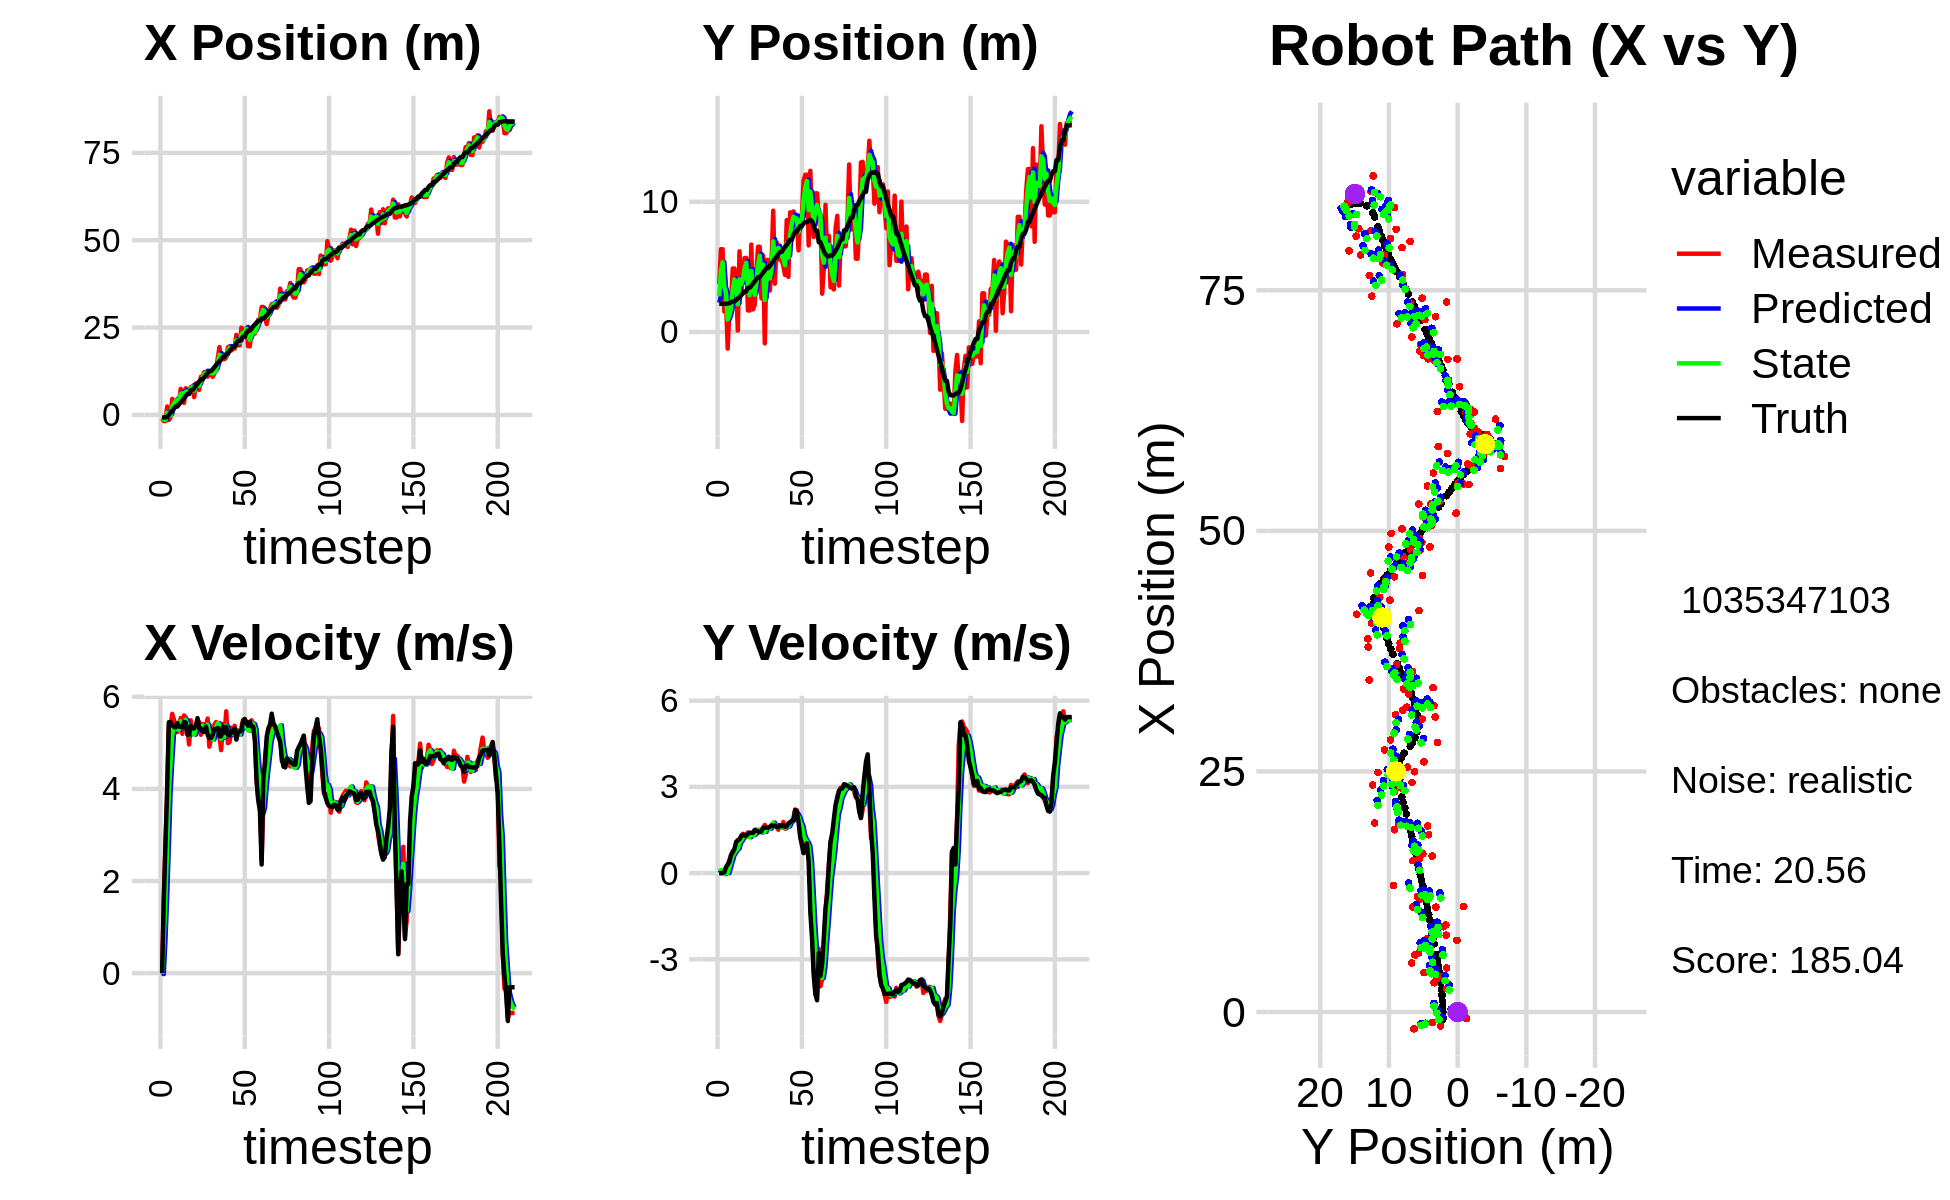

Data behind this chart, as committed beside it:
-1.076592713644585642e+00, 3.690375208538953178e+00, 0.000000000000000000e+00, 0.000000000000000000e+00, 0.000000000000000000e+00, 0.000000000000000000e+00, 0.000000000000000000e+00, 0.000000000000000000e+00, -5.586447857007168505e-01, 2.255246381413641643e+00, 0.000000000000000000e+00, 0.000000000000000000e+00, -7.520588040840054944e-01, 2.158916950750735531e+00, 0.000000000000000000e+00, 0.000000000000000000e+00, 0.000000000000000000e+00, -1.343874610029160976e-04
-1.076592713644585642e+00, 3.690375208538953178e+00, 0.000000000000000000e+00, -0.000000000000000000e+00, -5.586447857007168505e-01, 2.255246381413641643e+00, 0.000000000000000000e+00, 0.000000000000000000e+00, -7.834698051904576133e-01, 2.735554261048003255e+00, -2.069961018658147966e-02, 5.274162166280618735e-02, -7.520588040840054944e-01, 2.158916950750735531e+00, 0.000000000000000000e+00, 0.000000000000000000e+00, 0.000000000000000000e+00, 1.976828352781012654e-04
-1.745812475541387299e+00, 6.356283588188219369e+00, 1.592999955035452109e+00, 5.625355221521205528e-04, -7.855397662091158084e-01, 2.740828423214283660e+00, -2.069961018658147966e-02, 5.274162166280618735e-02, -1.244299142493222377e+00, 4.686977768615972373e+00, 7.261396134019517667e-01, 1.059399759112335804e-01, -7.374752167162642591e-01, 2.158915920706656610e+00, 1.600000000000000089e+00, 0.000000000000000000e+00, 1.600000023841857910e+00, -3.531296388246119022e-04
-1.745812475541387299e+00, 6.356283588188219369e+00, 2.787999932978963091e+00, 9.845254502995229133e-04, -1.171685181153027111e+00, 4.697571766207095934e+00, 7.261396134019517667e-01, 1.059399759112335804e-01, -1.381746910068319734e+00, 5.359000651721523845e+00, 1.658699216455931325e+00, 9.913084664714666427e-02, -7.374752167162642591e-01, 2.158915920706656610e+00, 2.799999999999999822e+00, 6.000000000000000125e-03, 2.799999952316284180e+00, -3.531296388246119022e-04
2.406161010225511987e+00, 1.568048949689568428e+00, 3.896942642404275681e+00, 2.115706927533336432e-02, -1.215876988422726512e+00, 5.368913736386238256e+00, 1.658699216455931325e+00, 9.913084664714666427e-02, 6.169932710737400239e-01, 3.443272333846998823e+00, 2.758905628336263849e+00, -3.275363941062503503e-02, -5.017269249309556090e-01, 2.159320051254472794e+00, 4.000000000000000000e+00, 2.900000000000000147e-02, 4.000000000000000000e+00, -5.429092328995466232e-03
-1.442156731737552766e+00, 2.483053448517151818e+00, 5.388829777405869770e+00, 1.123040108747249272e-01, 8.928838339073663644e-01, 3.439996969905936286e+00, 2.758905628336263849e+00, -3.275363941062503503e-02, -1.252716566073239779e-01, 3.032591951166311084e+00, 3.914704171759701090e+00, 9.073883311587427336e-03, 1.760977528310000637e-02, 2.165250125008857829e+00, 5.448000000000000398e+00, 2.119999999999999940e-01, 5.452000141143798828e+00, -2.083713188767433167e-02
-6.757267117352325769e-01, -1.278052461916757476e+00, 5.379446163962128935e+00, 2.656250248034651151e-01, 2.661987605686461644e-01, 3.033499339497469638e+00, 3.914704171759701090e+00, 9.073883311587427336e-03, -1.556556493373613126e-01, 9.387127434779993784e-01, 4.576075167191837600e+00, -8.114050062260069751e-04, 6.390430332872057972e-01, 2.185161935566674707e+00, 5.443999999999999950e+00, 3.029999999999999916e-01, 5.452000141143798828e+00, -4.933769255876541138e-02
4.584294021530710417e+00, 1.605313876611947688e+00, 5.629110929338950520e+00, 4.491294831333066950e-01, 3.019518673818224475e-01, 9.386316029773767999e-01, 4.576075167191837600e+00, -8.114050062260069751e-04, 2.294575717145486138e+00, 1.239393203829637358e+00, 5.169948009687872492e+00, 1.987500535034269766e-01, 1.156407534742089904e+00, 2.217009942201695782e+00, 5.381999999999999673e+00, 3.950000000000000178e-01, 5.396999835968017578e+00, -7.961826771497726440e-02
3.713871181004069211e+00, 2.395370772901205925e+00, 5.501627372089463286e+00, 6.068933757490360126e-01, 2.811570518114273387e+00, 1.259268209179980058e+00, 5.169948009687872492e+00, 1.987500535034269766e-01, 3.255421149263065139e+00, 1.813214803849588108e+00, 5.342862162608789767e+00, 3.996824517833494905e-01, 1.772065341238493685e+00, 2.274268848989638769e+00, 5.346000000000000085e+00, 6.390000000000000124e-01, 5.383999824523925781e+00, -1.098674014210700989e-01
4.087646901973519320e+00, 4.876449404346763217e+00, 5.368803463878530025e+00, 7.647724075829870349e-01, 3.789707365523944382e+00, 1.853183049027923079e+00, 5.342862162608789767e+00, 3.996824517833494905e-01, 3.928553769150399333e+00, 3.221314557491443686e+00, 5.361813149195044481e+00, 6.117416587147488372e-01, 2.385281741627444330e+00, 2.349514303959786332e+00, 5.334999999999999964e+00, 7.279999999999999805e-01, 5.383999824523925781e+00, -1.414955407381057739e-01
4.087646901973519320e+00, 4.876449404346763217e+00, 5.233172531873598210e+00, 7.454521260509822111e-01, 4.464735084069904048e+00, 3.282488723362918748e+00, 5.361813149195044481e+00, 6.117416587147488372e-01, 4.280502236017008855e+00, 4.036923282901956789e+00, 5.293770630892359996e+00, 7.088167903681549253e-01, 2.385281741627444330e+00, 2.349514303959786332e+00, 5.429999999999999716e+00, 8.419999999999999707e-01, 5.494999885559082031e+00, -1.414955407381057739e-01
3.045523323564264029e+00, 3.421382380635646481e+00, 5.357666390472640927e+00, 9.600302621660049551e-01, 4.809879299106245121e+00, 4.107804961938771982e+00, 5.293770630892359996e+00, 7.088167903681549253e-01, 3.987188452738287481e+00, 3.799926813448216034e+00, 5.283808546387890104e+00, 7.988679783170794524e-01, 3.007214724703982434e+00, 2.447830809141585906e+00, 5.354000000000000092e+00, 1.086000000000000076e+00, 5.462999820709228516e+00, -1.773064434528350830e-01
7.453418433810928612e+00, 1.135747266980617065e-01, 5.538910620688870523e+00, 1.144904663929207311e+00, 4.515569307377076846e+00, 3.879813611279923968e+00, 5.283808546387890104e+00, 7.988679783170794524e-01, 5.926245593252970956e+00, 2.127662071854354409e+00, 5.469000337118831823e+00, 8.488815368803472872e-01, 3.619546115822404264e+00, 2.564983828740190486e+00, 5.342999999999999972e+00, 1.139999999999999902e+00, 5.462999820709228516e+00, -2.038315385580062866e-01
5.929741561145174700e+00, 6.200846149070016189e+00, 5.195054452066419692e+00, 1.150848076663942843e+00, 6.473145626964853960e+00, 2.212550225542389004e+00, 5.469000337118831823e+00, 8.488815368803472872e-01, 6.214039082022773997e+00, 4.046334002442763200e+00, 5.330081231421590182e+00, 1.060549740622102499e+00, 4.130753696188469881e+00, 2.673957063852245852e+00, 5.331999999999999851e+00, 1.179999999999999938e+00, 5.460999965667724609e+00, -2.180069386959075928e-01
3.436108529886415575e+00, 3.029391317671513484e+00, 5.594211405492972133e+00, 1.289915410198921863e+00, 6.747047205164933281e+00, 4.152388976504973073e+00, 5.330081231421590182e+00, 1.060549740622102499e+00, 5.175209878628779236e+00, 3.635215083525676683e+00, 5.376514540293356959e+00, 1.128765788212670262e+00, 4.750827014465833997e+00, 2.813629462240635704e+00, 5.451999999999999957e+00, 1.286000000000000032e+00, 5.602000236511230469e+00, -2.266195416450500488e-01
7.633535802037607176e+00, 4.405123247798152342e+00, 5.556318398592045682e+00, 1.366971561679392488e+00, 5.712861332658114577e+00, 3.748091662346943576e+00, 5.376514540293356959e+00, 1.128765788212670262e+00, 6.617759114744419691e+00, 4.055264684617752025e+00, 5.501634955589144838e+00, 1.242408092133585829e+00, 5.377719104461807120e+00, 2.961288704660539839e+00, 5.440000000000000391e+00, 1.334000000000000075e+00, 5.602000236511230469e+00, -2.412303239107131958e-01
6.125506013665032334e+00, 5.680949404016985227e+00, 5.315412718410960302e+00, 1.345241412421053662e+00, 7.167922610303333997e+00, 4.179505493831110918e+00, 5.501634955589144838e+00, 1.242408092133585829e+00, 6.667529764720671714e+00, 4.878612073298624452e+00, 5.390907553263333263e+00, 1.321337809826727216e+00, 5.984257877113654978e+00, 3.113517476243398807e+00, 5.177999999999999936e+00, 1.308999999999999941e+00, 5.340000152587890625e+00, -2.478783428668975830e-01
6.125506013665032334e+00, 5.680949404016985227e+00, 4.964477206310329294e+00, 1.256425546377054392e+00, 7.206620520047005485e+00, 5.010745854281297262e+00, 5.390907553263333263e+00, 1.321337809826727216e+00, 6.690477359772393662e+00, 5.318265460589924665e+00, 5.170012136806133363e+00, 1.309396598360520914e+00, 5.984257877113654978e+00, 3.113517476243398807e+00, 5.179000000000000270e+00, 1.304000000000000048e+00, 5.340000152587890625e+00, -2.478783428668975830e-01
7.986806690716144352e+00, 1.652088953356015022e+00, 5.487465073301442509e+00, 1.415137447027477124e+00, 7.207478573453006909e+00, 5.449205120425976823e+00, 5.170012136806133363e+00, 1.309396598360520914e+00, 7.585108788249688594e+00, 3.692327559720453678e+00, 5.335712238943160379e+00, 1.263442331786895911e+00, 7.094285189886201159e+00, 3.394390894665976433e+00, 5.363000000000000433e+00, 1.368999999999999995e+00, 5.534999847412109375e+00, -2.523863911628723145e-01
7.986806690716144352e+00, 1.652088953356015022e+00, 5.213430729900091265e+00, 1.344467974704889990e+00, 8.118680012144004365e+00, 3.818671792899143380e+00, 5.335712238943160379e+00, 1.263442331786895911e+00, 8.054308950909041087e+00, 2.820580002496069660e+00, 5.276243063924077603e+00, 1.247899704239215701e+00, 7.094285189886201159e+00, 3.394390894665976433e+00, 5.314000000000000057e+00, 1.403999999999999915e+00, 5.497000217437744141e+00, -2.523863911628723145e-01
5.096871793554459629e+00, 6.713628127335148577e+00, 5.237879647233413927e+00, 1.385403622988432115e+00, 8.581933257301448847e+00, 2.945369972919991142e+00, 5.276243063924077603e+00, 1.247899704239215701e+00, 6.927241752880876291e+00, 4.692689279492824994e+00, 5.177279999089225981e+00, 1.393789177729332085e+00, 7.702515781036852971e+00, 3.553634001150989707e+00, 5.314000000000000057e+00, 1.403999999999999915e+00, 5.497000217437744141e+00, -2.585757076740264893e-01
9.036141395366490414e+00, 1.730839086719719644e+00, 5.337715557591747206e+00, 1.387089093598232070e+00, 7.444969752789798889e+00, 4.832068197265757981e+00, 5.177279999089225981e+00, 1.393789177729332085e+00, 8.198077471174329389e+00, 3.399721055857661156e+00, 5.285995373644369444e+00, 1.319964848020041881e+00, 8.315287768693742976e+00, 3.714376999333760310e+00, 5.371999999999999886e+00, 1.397000000000000020e+00, 5.551000118255615234e+00, -2.542422413825988770e-01
8.863689467247345632e+00, 2.058121754485201294e+00, 5.486325044967355069e+00, 1.474449437879106872e+00, 8.726677008538766600e+00, 3.531717540659665477e+00, 5.285995373644369444e+00, 1.319964848020041881e+00, 8.796120000186773424e+00, 2.853419625558778261e+00, 5.382311550871852646e+00, 1.349876106854589919e+00, 8.943097293387038960e+00, 3.878915144458263242e+00, 5.536999999999999922e+00, 1.500999999999999890e+00, 5.736999988555908203e+00, -2.625463306903839111e-01
7.168498217962979702e+00, 4.564988864527910195e+00, 5.450359476318697993e+00, 1.515002083369595187e+00, 9.334351155273958867e+00, 2.988407236244237097e+00, 5.382311550871852646e+00, 1.349876106854589919e+00, 8.313957995775130172e+00, 3.720419369607679716e+00, 5.366862094913752657e+00, 1.454919274110052063e+00, 9.559348285042663207e+00, 4.047774387900997084e+00, 5.309000000000000163e+00, 1.469999999999999973e+00, 5.507999897003173828e+00, -2.711194455623626709e-01
1.092720925826155920e+01, 6.546886874502925835e+00, 5.174822399385905491e+00, 1.404370681866957682e+00, 8.850644205266505082e+00, 3.865911297018684856e+00, 5.366862094913752657e+00, 1.454919274110052063e+00, 9.830373274748804846e+00, 5.104690323243245231e+00, 5.325782597854867184e+00, 1.496327460455262326e+00, 1.016716879580238420e+01, 4.215001536852912345e+00, 5.312999999999999723e+00, 1.453000000000000069e+00, 5.507999897003173828e+00, -2.650025486946105957e-01
1.092720925826155920e+01, 6.546886874502925835e+00, 5.408374722458352934e+00, 1.467753346988718954e+00, 1.036295153453429130e+01, 5.254323069288771464e+00, 5.325782597854867184e+00, 1.496327460455262326e+00, 1.063091438328135929e+01, 5.851019548377648150e+00, 5.376291519240812278e+00, 1.514247884054882975e+00, 1.016716879580238420e+01, 4.215001536852912345e+00, 5.241999999999999993e+00, 1.429999999999999938e+00, 5.434000015258789062e+00, -2.650025486946105957e-01
1.224906021339844031e+01, 2.585511996452809047e+00, 5.264752011710717383e+00, 1.454588975751872848e+00, 1.116854353520544052e+01, 6.002444336783136158e+00, 5.376291519240812278e+00, 1.514247884054882975e+00, 1.167785438784899732e+01, 4.421157549363725181e+00, 5.349460102258893457e+00, 1.409951878611606535e+00, 1.076576536877981916e+01, 4.377895547875905180e+00, 5.233999999999999986e+00, 1.459999999999999964e+00, 5.434000015258789062e+00, -2.695634663105010986e-01
1.197279047991808731e+01, 5.867765857502027949e+00, 5.368875635850306693e+00, 1.567425494676702336e+00, 1.221280039807488649e+01, 4.562152737224885790e+00, 5.349460102258893457e+00, 1.409951878611606535e+00, 1.209985165888691760e+01, 5.169052108911419197e+00, 5.353220179051034755e+00, 1.505716822640245978e+00, 1.137436026334102301e+01, 4.550453616198741891e+00, 5.352999999999999758e+00, 1.576999999999999957e+00, 5.579999923706054688e+00, -2.840521633625030518e-01
1.095285409655755338e+01, -8.787675364855704885e-01, 5.528286350333255328e+00, 1.676835846391608209e+00, 1.263517367679202152e+01, 5.319623791175443372e+00, 5.353220179051034755e+00, 1.505716822640245978e+00, 1.184249618782216373e+01, 2.457603422825511252e+00, 5.395744927183841355e+00, 1.433080443631899348e+00, 1.198432272686292777e+01, 4.731720878020028387e+00, 5.177999999999999936e+00, 1.578000000000000069e+00, 5.413000106811523438e+00, -2.944992184638977051e-01
1.172559499713510611e+01, 5.524691237164134350e+00, 4.917505411858724251e+00, 1.529915522708595210e+00, 1.238207068054054716e+01, 2.600911467188701032e+00, 5.395744927183841355e+00, 1.433080443631899348e+00, 1.206232147652032971e+01, 3.954487681321416481e+00, 5.159871530310931931e+00, 1.541057889741969555e+00, 1.257895773615145529e+01, 4.914313747045701675e+00, 5.102999999999999758e+00, 1.590999999999999970e+00, 5.344999790191650391e+00, -3.016236722469329834e-01
1.172559499713510611e+01, 5.524691237164134350e+00, 5.089379220324288688e+00, 1.583388246273757405e+00, 1.257830862955142237e+01, 4.108593470295613059e+00, 5.159871530310931931e+00, 1.541057889741969555e+00, 1.217323287818531874e+01, 4.764211058772732876e+00, 5.107492228078120533e+00, 1.591544531191197542e+00, 1.257895773615145529e+01, 4.914313747045701675e+00, 5.105999999999999872e+00, 1.580000000000000071e+00, 5.344999790191650391e+00, -3.016236722469329834e-01
1.089951962208450453e+01, 3.181887700140976882e+00, 5.119364082043473374e+00, 1.574435398293835942e+00, 1.268398210099313062e+01, 4.923365511891852897e+00, 5.107492228078120533e+00, 1.591544531191197542e+00, 1.184106511647810223e+01, 4.117995120178283841e+00, 5.073858440005580839e+00, 1.544102674908276907e+00, 1.306687849801577705e+01, 5.066073848572660410e+00, 5.169999999999999929e+00, 1.610999999999999988e+00, 5.414999961853027344e+00, -2.983644604682922363e-01
1.185877400635679635e+01, 5.355888127241623664e+00, 5.395607693627579415e+00, 1.686364502810685728e+00, 1.234845096047865987e+01, 4.272405387669111931e+00, 5.073858440005580839e+00, 1.544102674908276907e+00, 1.212357105316225159e+01, 4.776432777393277540e+00, 5.212092381974400723e+00, 1.628487108233227953e+00, 1.366137236332279770e+01, 5.249765826391531220e+00, 5.296000000000000263e+00, 1.653999999999999915e+00, 5.547999858856201172e+00, -3.029249012470245361e-01
1.313568538453238332e+01, 9.316401197432307768e+00, 5.452794860274708277e+00, 1.697807061953293450e+00, 1.264478029135969095e+01, 4.939281488216600735e+00, 5.212092381974400723e+00, 1.628487108233227953e+00, 1.288170012023203093e+01, 6.964175209558358226e+00, 5.334419260009839014e+00, 1.758730846370997414e+00, 1.425964468755043768e+01, 5.437002851014870686e+00, 5.299000000000000377e+00, 1.641999999999999904e+00, 5.547999858856201172e+00, -3.018501102924346924e-01
1.620761281283313338e+01, 3.708172632346509623e+00, 5.399913830202473619e+00, 1.669141715316784902e+00, 1.341514204623301509e+01, 7.140048294195458389e+00, 5.334419260009839014e+00, 1.758730846370997414e+00, 1.473761010013997108e+01, 5.551553314850623977e+00, 5.428759990450184425e+00, 1.641855316145358623e+00, 1.486100310076814068e+01, 5.623262359925256249e+00, 5.323000000000000398e+00, 1.655000000000000027e+00, 5.574999809265136719e+00, -2.997891604900360107e-01
1.941323202821328309e+01, 6.884847236701329365e+00, 5.140063437073608021e+00, 1.608957907351135974e+00, 1.528048609918498890e+01, 5.715738846465160172e+00, 5.428759990450184425e+00, 1.641855316145358623e+00, 1.722796934429318227e+01, 6.255455357123544502e+00, 5.386108694542405928e+00, 1.655233492290738795e+00, 1.536476057808657103e+01, 5.779928399646873771e+00, 5.139000000000000234e+00, 1.616999999999999993e+00, 5.388000011444091797e+00, -3.033612370491027832e-01
1.573111443237243456e+01, 6.514890863732824222e+00, 4.841337895093486665e+00, 1.508803960571727387e+00, 1.776658021374742447e+01, 6.420978706352618026e+00, 5.386108694542405928e+00, 1.655233492290738795e+00, 1.679230453126197986e+01, 6.461168292755913534e+00, 5.086631107379843364e+00, 1.596414865500110247e+00, 1.596178549497085442e+01, 5.967386676703141823e+00, 5.144999999999999574e+00, 1.600999999999999979e+00, 5.388000011444091797e+00, -3.021104931831359863e-01
1.598044615978749938e+01, 5.533795250698907431e+00, 5.409373097353273430e+00, 1.672402082012390823e+00, 1.730096764199996429e+01, 6.620809779305924181e+00, 5.086631107379843364e+00, 1.596414865500110247e+00, 1.668337914076192163e+01, 6.119986746081107043e+00, 5.207027070222936871e+00, 1.602883820212059218e+00, 1.657267493012668780e+01, 6.155990554290882599e+00, 5.347999999999999865e+00, 1.655999999999999917e+00, 5.598000049591064453e+00, -2.998459339141845703e-01
1.598044615978749938e+01, 5.533795250698907431e+00, 5.108427710345791795e+00, 1.579359564377658787e+00, 1.720408184778421656e+01, 6.280275128102313253e+00, 5.207027070222936871e+00, 1.602883820212059218e+00, 1.662326301016135588e+01, 5.934673380684658106e+00, 5.133365490369285133e+00, 1.575784933270157007e+00, 1.657267493012668780e+01, 6.155990554290882599e+00, 5.216000000000000192e+00, 1.631000000000000005e+00, 5.465000152587890625e+00, -2.998459339141845703e-01
1.643379813417917745e+01, 5.075277521460117569e+00, 5.684682637708015740e+00, 1.780513878783173132e+00, 1.713659955919828448e+01, 6.092251874011673785e+00, 5.133365490369285133e+00, 1.575784933270157007e+00, 1.681573151912060382e+01, 5.626638466865754751e+00, 5.373359561439705168e+00, 1.637501605071888466e+00, 1.717689818139635705e+01, 6.344461871934599095e+00, 5.347999999999999865e+00, 1.663000000000000034e+00, 5.599999904632568359e+00, -3.035338819026947021e-01
1.933113950475605236e+01, 4.377382708857008531e+00, 4.992400415795282598e+00, 1.541610226930736349e+00, 1.735306747526457372e+01, 5.790388627372943908e+00, 5.373359561439705168e+00, 1.637501605071888466e+00, 1.828061736094946710e+01, 5.135073441304046860e+00, 5.241454659747648570e+00, 1.564813409121870391e+00, 1.778470534060249264e+01, 6.533662273152521571e+00, 5.176000000000000156e+00, 1.610000000000000098e+00, 5.420000076293945312e+00, -2.995026409626007080e-01
1.962135702378681756e+01, 8.591838790785233826e+00, 5.016614269383551594e+00, 1.574847354222852713e+00, 1.880476282692423240e+01, 5.291554782216233654e+00, 5.241454659747648570e+00, 1.564813409121870391e+00, 1.918618923619950678e+01, 6.817415505065254955e+00, 5.155344516700091084e+00, 1.645461426927974813e+00, 1.827966040359220301e+01, 6.687320186897999896e+00, 5.158000000000000362e+00, 1.629999999999999893e+00, 5.408999919891357422e+00, -3.041837811470031738e-01
1.842325037757425221e+01, 4.231233073676249568e+00, 5.328461627303611614e+00, 1.738827737346839708e+00, 1.970172368786951722e+01, 6.981961647758052614e+00, 5.155344516700091084e+00, 1.645461426927974813e+00, 1.910072659978847653e+01, 5.712414640633578067e+00, 5.206698491312871546e+00, 1.620610377969650795e+00, 1.888101500298123270e+01, 6.879556609393831401e+00, 5.246999999999999886e+00, 1.713999999999999968e+00, 5.519999980926513672e+00, -3.154328167438507080e-01
1.894883263137259632e+01, 9.182875825185409013e+00, 5.204543396858343662e+00, 1.750374519151969288e+00, 1.962139644891976431e+01, 5.874475678430543191e+00, 5.206698491312871546e+00, 1.620610377969650795e+00, 1.930335221123523226e+01, 7.406727011434204755e+00, 5.190742962881212286e+00, 1.751321873578225441e+00, 1.948449820279055444e+01, 7.078339053886877785e+00, 5.227000000000000313e+00, 1.772000000000000020e+00, 5.519999980926513672e+00, -3.244331181049346924e-01
1.894883263137259632e+01, 9.182875825185409013e+00, 5.370413652970552398e+00, 1.806159445445268963e+00, 1.982242650752335322e+01, 7.581859198792026966e+00, 5.190742962881212286e+00, 1.751321873578225441e+00, 1.941305251192262205e+01, 8.323181280461799503e+00, 5.254351213206662763e+00, 1.811263912920376473e+00, 1.948449820279055444e+01, 7.078339053886877785e+00, 5.312999999999999723e+00, 1.818999999999999950e+00, 5.616000175476074219e+00, -3.244331181049346924e-01
2.289198511832900707e+01, 9.258148267051620195e+00, 5.080827889850781709e+00, 1.918580590244842510e+00, 1.993848763324328743e+01, 8.504307671753837283e+00, 5.254351213206662763e+00, 1.811263912920376473e+00, 2.133139948900652172e+01, 8.855153325591979652e+00, 5.239666802308200033e+00, 1.873433846743742137e+00, 2.057956236631688540e+01, 7.455438091533101108e+00, 5.072000000000000064e+00, 1.852000000000000091e+00, 5.400000095367431641e+00, -3.610585033893585205e-01
1.990927857144597013e+01, 8.412607325680234283e+00, 5.270947299110864570e+00, 2.211282769298826612e+00, 2.185536616923734243e+01, 9.042496710266354043e+00, 5.239666802308200033e+00, 1.873433846743742137e+00, 2.093574803557175912e+01, 8.758751664530780801e+00, 5.210150923934706135e+00, 1.999568164612181231e+00, 2.117145746921570648e+01, 7.694136573835283599e+00, 5.224000000000000199e+00, 2.194999999999999840e+00, 5.666999816894531250e+00, -3.972223103046417236e-01
1.990927857144597013e+01, 8.412607325680234283e+00, 5.222073950232589468e+00, 2.190779283280158030e+00, 2.145676312796522822e+01, 8.958708480991999679e+00, 5.210150923934706135e+00, 1.999568164612181231e+00, 2.072528926466614863e+01, 8.710468569309638198e+00, 5.181170387317555637e+00, 2.066562700255698104e+00, 2.117145746921570648e+01, 7.694136573835283599e+00, 5.241999999999999993e+00, 2.150999999999999801e+00, 5.666999816894531250e+00, -3.972223103046417236e-01
2.497359651355601784e+01, 6.267721606903752019e+00, 5.329214733157911610e+00, 1.959375927343890877e+00, 2.124340630339790437e+01, 8.917124839335208719e+00, 5.181170387317555637e+00, 2.066562700255698104e+00, 2.301038880942494558e+01, 7.690005578099441408e+00, 5.334184948726366393e+00, 1.960522207270481543e+00, 2.177396792198733166e+01, 7.937321140083803073e+00, 5.280000000000000249e+00, 1.772000000000000020e+00, 5.568999767303466797e+00, -3.523262143135070801e-01
2.360118097043465468e+01, 8.927147222978915053e+00, 5.497963920533767812e+00, 1.450168008736885339e+00, 2.354380730429758373e+01, 7.886057798826489496e+00, 5.334184948726366393e+00, 1.960522207270481543e+00, 2.357434025681710565e+01, 8.356092699995045336e+00, 5.411421540260041851e+00, 1.772059135196658808e+00, 2.238276308748739041e+01, 8.135599090726627125e+00, 5.463000000000000078e+00, 1.250999999999999890e+00, 5.604000091552734375e+00, -2.578909993171691895e-01
2.360118097043465468e+01, 8.927147222978915053e+00, 5.318115063787142383e+00, 1.402730255009949412e+00, 2.411548241084311073e+01, 8.533298613514711306e+00, 5.411421540260041851e+00, 1.772059135196658808e+00, 2.387034649217963178e+01, 8.707234109363172436e+00, 5.356507133445711943e+00, 1.627342263714869786e+00, 2.238276308748739041e+01, 8.135599090726627125e+00, 5.517999999999999794e+00, 9.809999999999999831e-01, 5.604000091552734375e+00, -2.578909993171691895e-01
2.489736074205969274e+01, 1.160810775968557707e+01, 5.440329689387169765e+00, 6.985981215445208337e-01, 2.440599720552420138e+01, 8.869968335734659703e+00, 5.356507133445711943e+00, 1.627342263714869786e+00, 2.464008608240309783e+01, 1.011529861113929840e+01, 5.406364358370955969e+00, 1.303923454458378206e+00, 2.353335207713801225e+01, 8.346891357150708401e+00, 5.447000000000000064e+00, 6.989999999999999547e-01, 5.491000175476074219e+00, -1.277120858430862427e-01
1.965106457500379378e+01, 1.207639641976752465e+01, 5.379398378307128858e+00, 8.867799199906525320e-01, 2.518072251824019503e+01, 1.024569095658513618e+01, 5.406364358370955969e+00, 1.303923454458378206e+00, 2.256540881494917627e+01, 1.108279987684362133e+01, 5.269116389690487345e+00, 1.172584167844259673e+00, 2.415288656953351065e+01, 8.434023334451756782e+00, 5.368000000000000327e+00, 8.850000000000000089e-01, 5.440999984741210938e+00, -1.633780747652053833e-01
1.965106457500379378e+01, 1.207639641976752465e+01, 5.429718881102115979e+00, 8.950751248266383131e-01, 2.309232045391822652e+01, 1.120005829362804661e+01, 5.269116389690487345e+00, 1.172584167844259673e+00, 2.146841396256687418e+01, 1.159905924210784889e+01, 5.266641830777638589e+00, 1.077294715439755191e+00, 2.415288656953351065e+01, 8.434023334451756782e+00, 5.456999999999999851e+00, 1.034999999999999920e+00, 5.554999828338623047e+00, -1.633780747652053833e-01
2.385017877815115028e+01, 6.645605756828361521e+00, 5.489776618580551215e+00, 1.053780994333702203e+00, 2.199507814564463715e+01, 1.170678871365182516e+01, 5.266641830777638589e+00, 1.077294715439755191e+00, 2.287691402810894203e+01, 9.366601544927895873e+00, 5.412001463168376603e+00, 9.502231473700196718e-01, 2.477460402241496240e+01, 8.549137069936094235e+00, 5.355000000000000426e+00, 4.000000000000000222e-01, 5.369999885559082031e+00, -1.896465569734573364e-01
2.358893042772266924e+01, 1.237962289074164879e+01, 5.410680079045087965e+00, -4.919664984388248952e-01, 2.341811417442578147e+01, 9.461623859664898717e+00, 5.412001463168376603e+00, 9.502231473700196718e-01, 2.349885997894123335e+01, 1.077879444228526218e+01, 5.415211590489537485e+00, 4.170976419986056616e-01, 2.537984484463969181e+01, 8.603565647225728696e+00, 5.355000000000000426e+00, -1.372000000000000108e+00, 5.527999877929687500e+00, 9.067574143409729004e-02
2.330218523730800229e+01, 8.219182117149104627e+00, 5.205752156632763139e+00, -1.978358635824000622e+00, 2.404038113799018817e+01, 1.082050420648512201e+01, 5.415211590489537485e+00, 4.170976419986056616e-01, 2.368696742512845077e+01, 9.565230082655824972e+00, 5.301387799941277734e+00, -6.410015203822110319e-01, 2.587809008375191411e+01, 8.502410842644261280e+00, 5.046999999999999709e+00, -2.254999999999999893e+00, 5.527999877929687500e+00, 3.631760179996490479e-01
2.545453357729003585e+01, 7.297510399215779486e+00, 4.180298819005309419e+00, -3.327574205158660092e+00, 2.421710620512257961e+01, 9.501129930617603137e+00, 5.301387799941277734e+00, -6.410015203822110319e-01, 2.477892628293956534e+01, 8.423295090686233166e+00, 4.809073429708630165e+00, -1.811148889343296320e+00, 2.643078821875601037e+01, 8.198307945207739422e+00, 4.190000000000000391e+00, -3.549999999999999822e+00, 5.492000102996826172e+00, 6.723054051399230957e-01
2.724656158724625854e+01, 1.065188069495238565e+01, 3.778137701892893219e+00, -4.047721147880807280e+00, 2.525983362591042791e+01, 8.242180201751903468e+00, 4.809073429708630165e+00, -1.811148889343296320e+00, 2.617783599599157185e+01, 9.306885665262608853e+00, 4.375435383600227546e+00, -2.686950719816402433e+00, 2.689715498676455141e+01, 7.775744868591830894e+00, 3.751999999999999780e+00, -4.224999999999999645e+00, 5.650000095367431641e+00, 8.198323249816894531e-01
2.724656158724625854e+01, 1.065188069495238565e+01, 3.901641761763324112e+00, -4.180037657873605816e+00, 2.661537953435159309e+01, 9.038190593280969409e+00, 4.375435383600227546e+00, -2.686950719816402433e+00, 2.690398982337393008e+01, 9.751288399515788186e+00, 4.169797675040318730e+00, -3.271500501186332066e+00, 2.689715498676455141e+01, 7.775744868591830894e+00, 3.516000000000000014e+00, -4.423000000000000043e+00, 5.650000095367431641e+00, 8.198323249816894531e-01
3.089153999096956937e+01, 9.027648879974416118e+00, 2.452633344913142999e+00, -2.633892653596768163e+00, 2.732096959087796151e+01, 9.424138349397155778e+00, 4.169797675040318730e+00, -3.271500501186332066e+00, 2.897363358559989521e+01, 9.254888942714494249e+00, 3.453385858866731439e+00, -3.015093815652840625e+00, 2.762430781130460744e+01, 6.893231346476841992e+00, 2.358000000000000096e+00, -2.786999999999999922e+00, 3.650000095367431641e+00, 8.210182785987854004e-01
... 150 more rows
